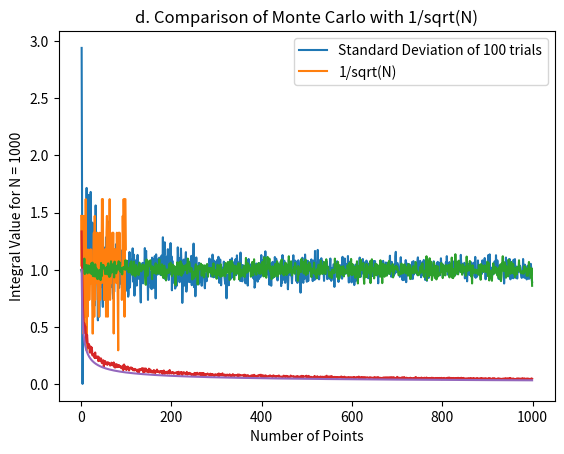

Source code (Python):
import random
import numpy as np
import os,sys
import matplotlib.pyplot as plt
import json

def definite_integral_show(start, end, N):	
	x = np.arange(start, end, 0.01)
	y = 3*x*x
	x_rand = start + np.random.random(N)*(end-start)
	maxF = max(y)
	y_rand = 0 +  np.random.random(N)*maxF

	ind_below = np.where(y_rand < (3*x_rand*x_rand))
	ind_above = np.where(y_rand >= (3*x_rand*x_rand))
	v = maxF*(end-start)*len(ind_below[0])/N
	
	return v



def main():
	# PART A
	I_values = []
	num_points = np.array(range(1,1000))
	I_values1 = [definite_integral_show(0,1,i) for i in num_points]
	I_values1 = np.array(I_values1)

	plt.plot(num_points,I_values1)
	plt.xlabel("Number of Points")
	plt.ylabel("Integral Value")
	plt.title("a. I vs Number of Points")
	plt.show()
	print("a. Plotted")
	# plt.savefig("1_a.png")
	
	# PART B

	N = 20
	num_of_trials = 100
	I_values2 = [definite_integral_show(0,1,N) for i in range(num_of_trials)]
	I_values2 = np.array(I_values2)

	plt.plot(np.array(range(num_of_trials)),I_values2)
	plt.title('b. I vs trials(N=20)')
	plt.xlabel("Number of Trials")
	plt.ylabel("Integral Value for N = 20")
	plt.show()
	# plt.savefig("1_b.png")
	# plt.figure()

	print("b. Standard Deviation = %d  Num_trials = %d is %f"%(N,num_of_trials,np.std(I_values2)))
	# PART C
	N = 1000
	num_of_trials = N
	I_values3 = [definite_integral_show(0,1,N) for i in range(num_of_trials)]
	I_values3 = np.array(I_values3)

	plt.plot(np.array(range(num_of_trials)),I_values3)
	plt.title('c. I vs trials (N=1000)')
	plt.xlabel("Number of Trials")
	plt.ylabel("Integral Value for N = 1000")
	plt.show()
	# plt.savefig("1_c.png")
	print("c. Standard Deviation = %d Num_trials = %d is %f"%(N,num_of_trials,np.std(I_values3)))
	# plt.figure()
	# PART D
	std_vs_N = []
	N = np.array(range(1,1000))
	num_of_trials = 100
	print("d. In progress:")
	for n in N:
		print('\r' + str( round((n*100)/len(N),2)) + "%", end = '')
		I_values = [definite_integral_show(0,1,n) for i in range(num_of_trials)]
		I_values = np.array(I_values)
		std_vs_N.append(np.std(I_values))
	std_vs_N = np.array(std_vs_N)
	plt.plot(N,std_vs_N)
	plt.plot(N,1/np.sqrt(N))
	plt.title('d. Comparison of Monte Carlo with 1/sqrt(N)')
	plt.legend(('Standard Deviation of 100 trials','1/sqrt(N)'))
	plt.xlabel("Number of Points")
	# plt.savefig("1_d.png")
	plt.show()
	# plt.figure()
	print()
main()